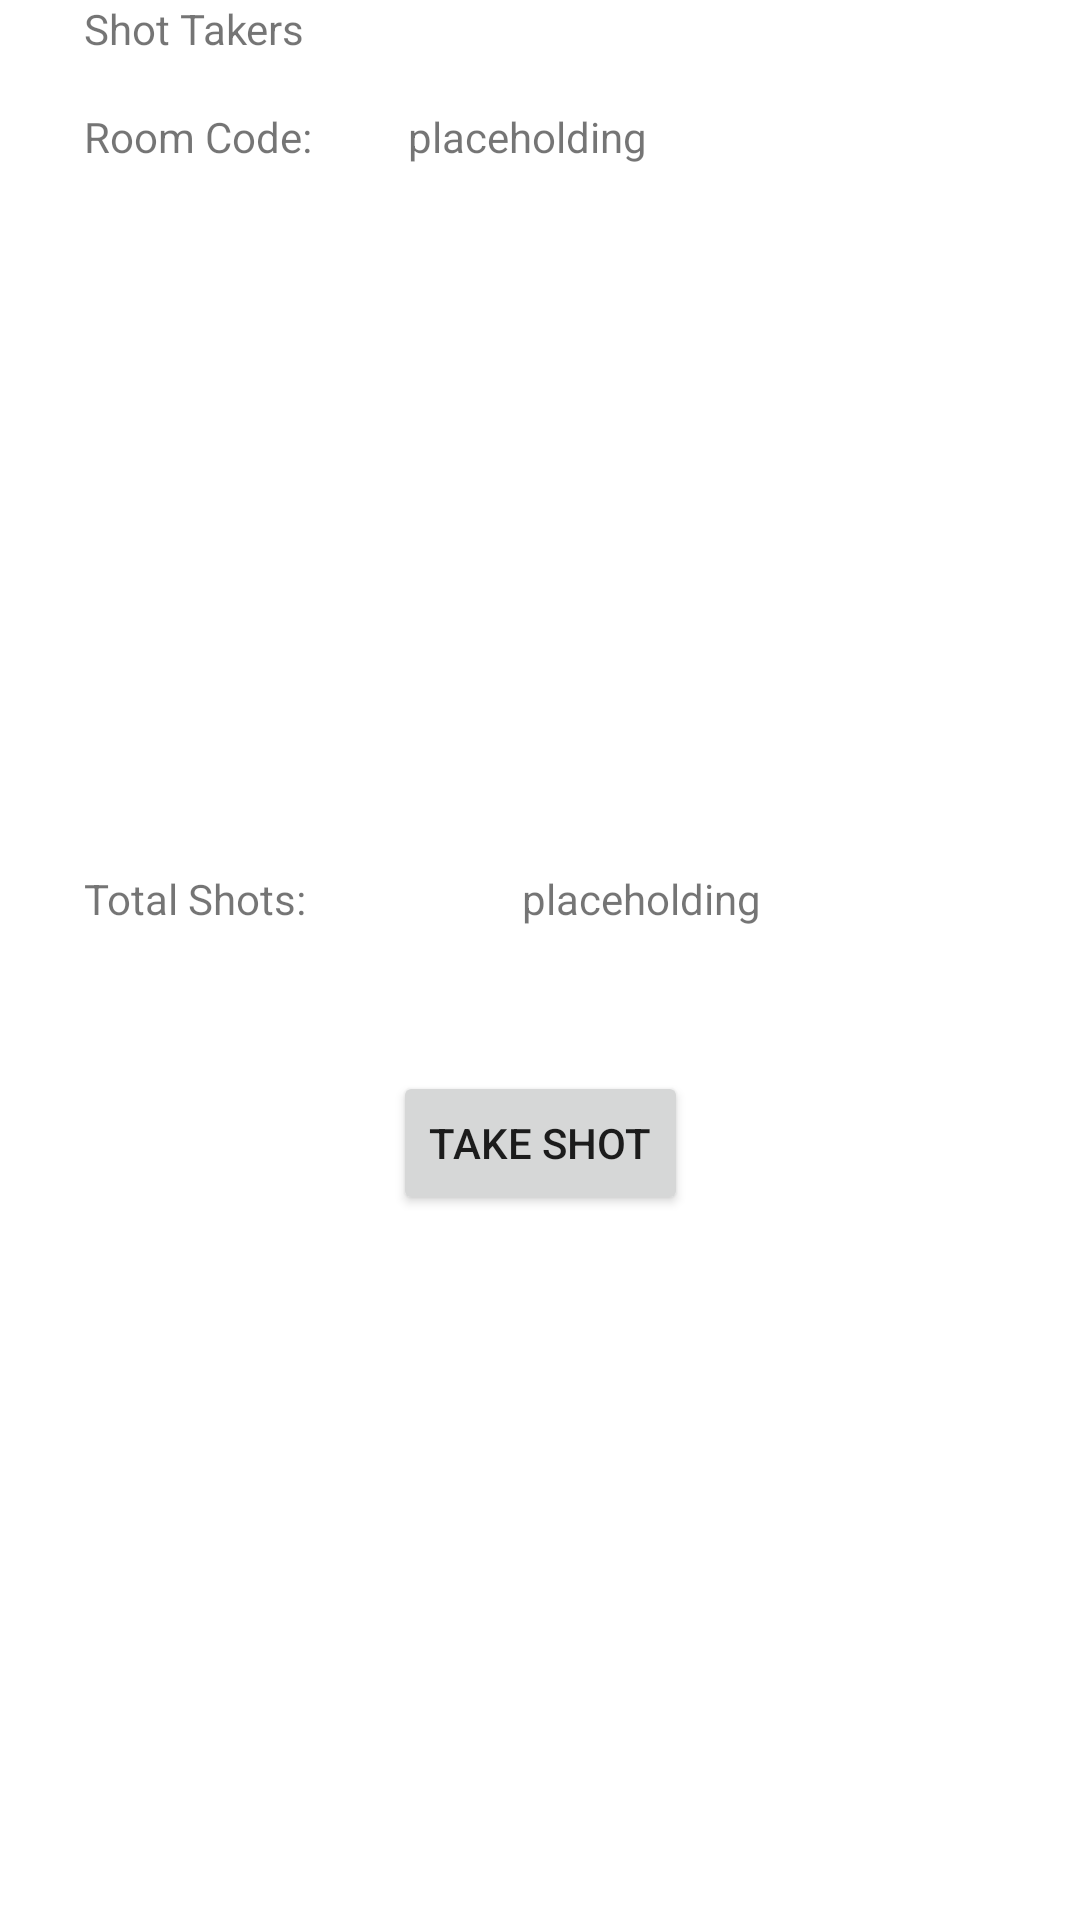

Produce the Android XML layout that renders to this screen, including the resource entries it uses.
<!-- AndroidManifest.xml: application theme Theme.ShotTally -->
<!-- res/layout/activity_drink.xml -->
<?xml version="1.0" encoding="utf-8"?>
<androidx.constraintlayout.widget.ConstraintLayout xmlns:android="http://schemas.android.com/apk/res/android"
    xmlns:app="http://schemas.android.com/apk/res-auto"
    xmlns:tools="http://schemas.android.com/tools"
    android:layout_width="match_parent"
    android:layout_height="match_parent"
    tools:context=".DrinkActivity">

    <TextView
        android:id="@+id/txtRoom"
        android:layout_width="wrap_content"
        android:layout_height="wrap_content"
        android:layout_marginStart="28dp"
        android:layout_marginTop="36dp"
        android:text="Room Code:"
        app:layout_constraintStart_toStartOf="parent"
        app:layout_constraintTop_toTopOf="parent" />

    <TextView
        android:id="@+id/txtCode"
        android:layout_width="wrap_content"
        android:layout_height="wrap_content"
        android:layout_marginStart="32dp"
        android:layout_marginTop="36dp"
        android:text="placeholding"
        app:layout_constraintStart_toEndOf="@+id/txtRoom"
        app:layout_constraintTop_toTopOf="parent" />

    <TextView
        android:id="@+id/txtUsers"
        android:layout_width="wrap_content"
        android:layout_height="wrap_content"
        android:layout_marginStart="28dp"
        android:text="Shot Takers"
        app:layout_constraintStart_toStartOf="parent"
        tools:layout_editor_absoluteY="100dp" />

    <androidx.recyclerview.widget.RecyclerView
        android:id="@+id/recyclerView"
        android:layout_width="413dp"
        android:layout_height="215dp"
        android:layout_marginTop="16dp"
        app:layout_constraintEnd_toEndOf="parent"
        app:layout_constraintStart_toStartOf="parent"
        app:layout_constraintTop_toBottomOf="@+id/txtUsers" />

    <TextView
        android:id="@+id/txtTotal"
        android:layout_width="wrap_content"
        android:layout_height="wrap_content"
        android:layout_marginStart="28dp"
        android:layout_marginTop="40dp"
        android:text="Total Shots:"
        app:layout_constraintStart_toStartOf="parent"
        app:layout_constraintTop_toBottomOf="@+id/recyclerView" />

    <TextView
        android:id="@+id/txtShots"
        android:layout_width="wrap_content"
        android:layout_height="wrap_content"
        android:layout_marginStart="72dp"
        android:layout_marginTop="40dp"
        android:text="placeholding"
        app:layout_constraintStart_toEndOf="@+id/txtTotal"
        app:layout_constraintTop_toBottomOf="@+id/recyclerView" />

    <Button
        android:id="@+id/btnShot"
        android:layout_width="wrap_content"
        android:layout_height="wrap_content"
        android:layout_marginTop="48dp"
        android:text="TAKE SHOT"
        app:layout_constraintEnd_toEndOf="parent"
        app:layout_constraintStart_toStartOf="parent"
        app:layout_constraintTop_toBottomOf="@+id/txtTotal" />
</androidx.constraintlayout.widget.ConstraintLayout>
<!-- resources referenced by this layout -->
<resources>
  <style name="Theme.ShotTally" parent="Theme.MaterialComponents.DayNight.DarkActionBar">
          
          <item name="colorPrimary">@color/purple_500</item>
          <item name="colorPrimaryVariant">@color/purple_700</item>
          <item name="colorOnPrimary">@color/white</item>
          
          <item name="colorSecondary">@color/teal_200</item>
          <item name="colorSecondaryVariant">@color/teal_700</item>
          <item name="colorOnSecondary">@color/black</item>
          
          <item name="android:statusBarColor" tools:targetApi="l">?attr/colorPrimaryVariant</item>
          
      </style>
  <!-- not gathered from this repository: default colours our renderer supplied (Android Studio template values) -->
  <color name="purple_500">#FF6200EE</color>
  <color name="purple_700">#FF3700B3</color>
  <color name="teal_200">#FF03DAC5</color>
  <color name="teal_700">#FF018786</color>
  <color name="black">#FF000000</color>
  <color name="white">#FFFFFFFF</color>
</resources>
